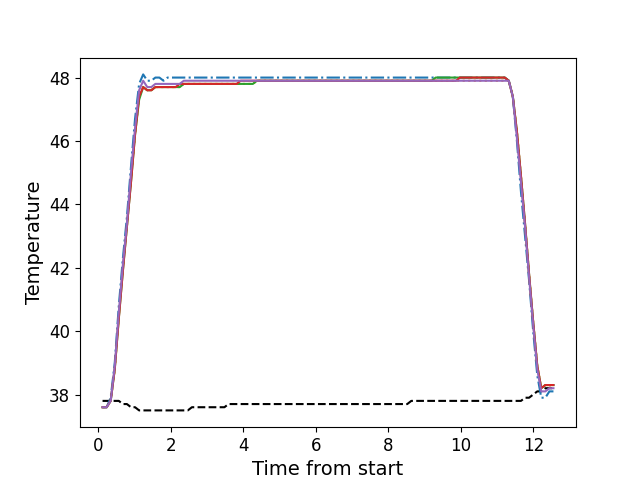

Values plotted in this chart, from the file beside it:
, times, neutral, z1, z2, z3, z4, z5
0, 0.1166, 37.8, 37.6, 37.6, 37.6, 37.6, 37.6
1, 0.2292, 37.8, 37.6, 37.6, 37.6, 37.6, 37.6
2, 0.3409, 37.8, 37.9, 37.8, 37.8, 37.8, 37.8
3, 0.4535, 37.8, 39.0, 38.8, 38.8, 38.8, 38.9
4, 0.5651, 37.8, 40.8, 40.5, 40.4, 40.4, 40.6
5, 0.6777, 37.7, 42.3, 42.0, 41.9, 41.9, 42.1
6, 0.7889, 37.7, 43.6, 43.3, 43.3, 43.3, 43.4
7, 0.9017, 37.6, 45.2, 44.8, 44.7, 44.7, 45.0
8, 1.013, 37.6, 46.7, 46.2, 46.2, 46.2, 46.4
9, 1.126, 37.5, 47.8, 47.4, 47.3, 47.4, 47.6
10, 1.238, 37.5, 48.1, 47.7, 47.7, 47.7, 47.9
11, 1.35, 37.5, 47.9, 47.6, 47.6, 47.6, 47.7
12, 1.461, 37.5, 47.9, 47.6, 47.6, 47.6, 47.7
13, 1.574, 37.5, 48.0, 47.7, 47.7, 47.7, 47.8
14, 1.686, 37.5, 48.0, 47.7, 47.7, 47.7, 47.8
15, 1.798, 37.5, 47.9, 47.7, 47.7, 47.7, 47.8
16, 1.91, 37.5, 48.0, 47.7, 47.7, 47.7, 47.8
17, 2.022, 37.5, 48.0, 47.7, 47.7, 47.7, 47.8
18, 2.134, 37.5, 48.0, 47.7, 47.7, 47.7, 47.8
19, 2.246, 37.5, 48.0, 47.7, 47.7, 47.8, 47.8
20, 2.358, 37.5, 48.0, 47.8, 47.8, 47.8, 47.9
21, 2.469, 37.5, 48.0, 47.8, 47.8, 47.8, 47.9
22, 2.582, 37.6, 48.0, 47.8, 47.8, 47.8, 47.9
23, 2.695, 37.6, 48.0, 47.8, 47.8, 47.8, 47.9
24, 2.806, 37.6, 48.0, 47.8, 47.8, 47.8, 47.9
25, 2.919, 37.6, 48.0, 47.8, 47.8, 47.8, 47.9
26, 3.03, 37.6, 48.0, 47.8, 47.8, 47.8, 47.9
27, 3.143, 37.6, 48.0, 47.8, 47.8, 47.8, 47.9
28, 3.255, 37.6, 48.0, 47.8, 47.8, 47.8, 47.9
29, 3.366, 37.6, 48.0, 47.8, 47.8, 47.8, 47.9
30, 3.479, 37.6, 48.0, 47.8, 47.8, 47.8, 47.9
31, 3.591, 37.7, 48.0, 47.8, 47.8, 47.8, 47.9
32, 3.703, 37.7, 48.0, 47.8, 47.8, 47.8, 47.9
33, 3.815, 37.7, 48.0, 47.8, 47.8, 47.8, 47.9
34, 3.927, 37.7, 48.0, 47.8, 47.8, 47.9, 47.9
35, 4.039, 37.7, 48.0, 47.8, 47.8, 47.9, 47.9
36, 4.152, 37.7, 48.0, 47.8, 47.8, 47.9, 47.9
37, 4.263, 37.7, 48.0, 47.8, 47.8, 47.9, 47.9
38, 4.376, 37.7, 48.0, 47.9, 47.9, 47.9, 47.9
39, 4.488, 37.7, 48.0, 47.9, 47.9, 47.9, 47.9
40, 4.599, 37.7, 48.0, 47.9, 47.9, 47.9, 47.9
41, 4.712, 37.7, 48.0, 47.9, 47.9, 47.9, 47.9
42, 4.823, 37.7, 48.0, 47.9, 47.9, 47.9, 47.9
43, 4.936, 37.7, 48.0, 47.9, 47.9, 47.9, 47.9
44, 5.048, 37.7, 48.0, 47.9, 47.9, 47.9, 47.9
45, 5.16, 37.7, 48.0, 47.9, 47.9, 47.9, 47.9
46, 5.272, 37.7, 48.0, 47.9, 47.9, 47.9, 47.9
47, 5.384, 37.7, 48.0, 47.9, 47.9, 47.9, 47.9
48, 5.496, 37.7, 48.0, 47.9, 47.9, 47.9, 47.9
49, 5.608, 37.7, 48.0, 47.9, 47.9, 47.9, 47.9
50, 5.72, 37.7, 48.0, 47.9, 47.9, 47.9, 47.9
51, 5.833, 37.7, 48.0, 47.9, 47.9, 47.9, 47.9
52, 5.944, 37.7, 48.0, 47.9, 47.9, 47.9, 47.9
53, 6.057, 37.7, 48.0, 47.9, 47.9, 47.9, 47.9
54, 6.169, 37.7, 48.0, 47.9, 47.9, 47.9, 47.9
55, 6.28, 37.7, 48.0, 47.9, 47.9, 47.9, 47.9
56, 6.393, 37.7, 48.0, 47.9, 47.9, 47.9, 47.9
57, 6.504, 37.7, 48.0, 47.9, 47.9, 47.9, 47.9
58, 6.617, 37.7, 48.0, 47.9, 47.9, 47.9, 47.9
59, 6.729, 37.7, 48.0, 47.9, 47.9, 47.9, 47.9
... 52 more rows
